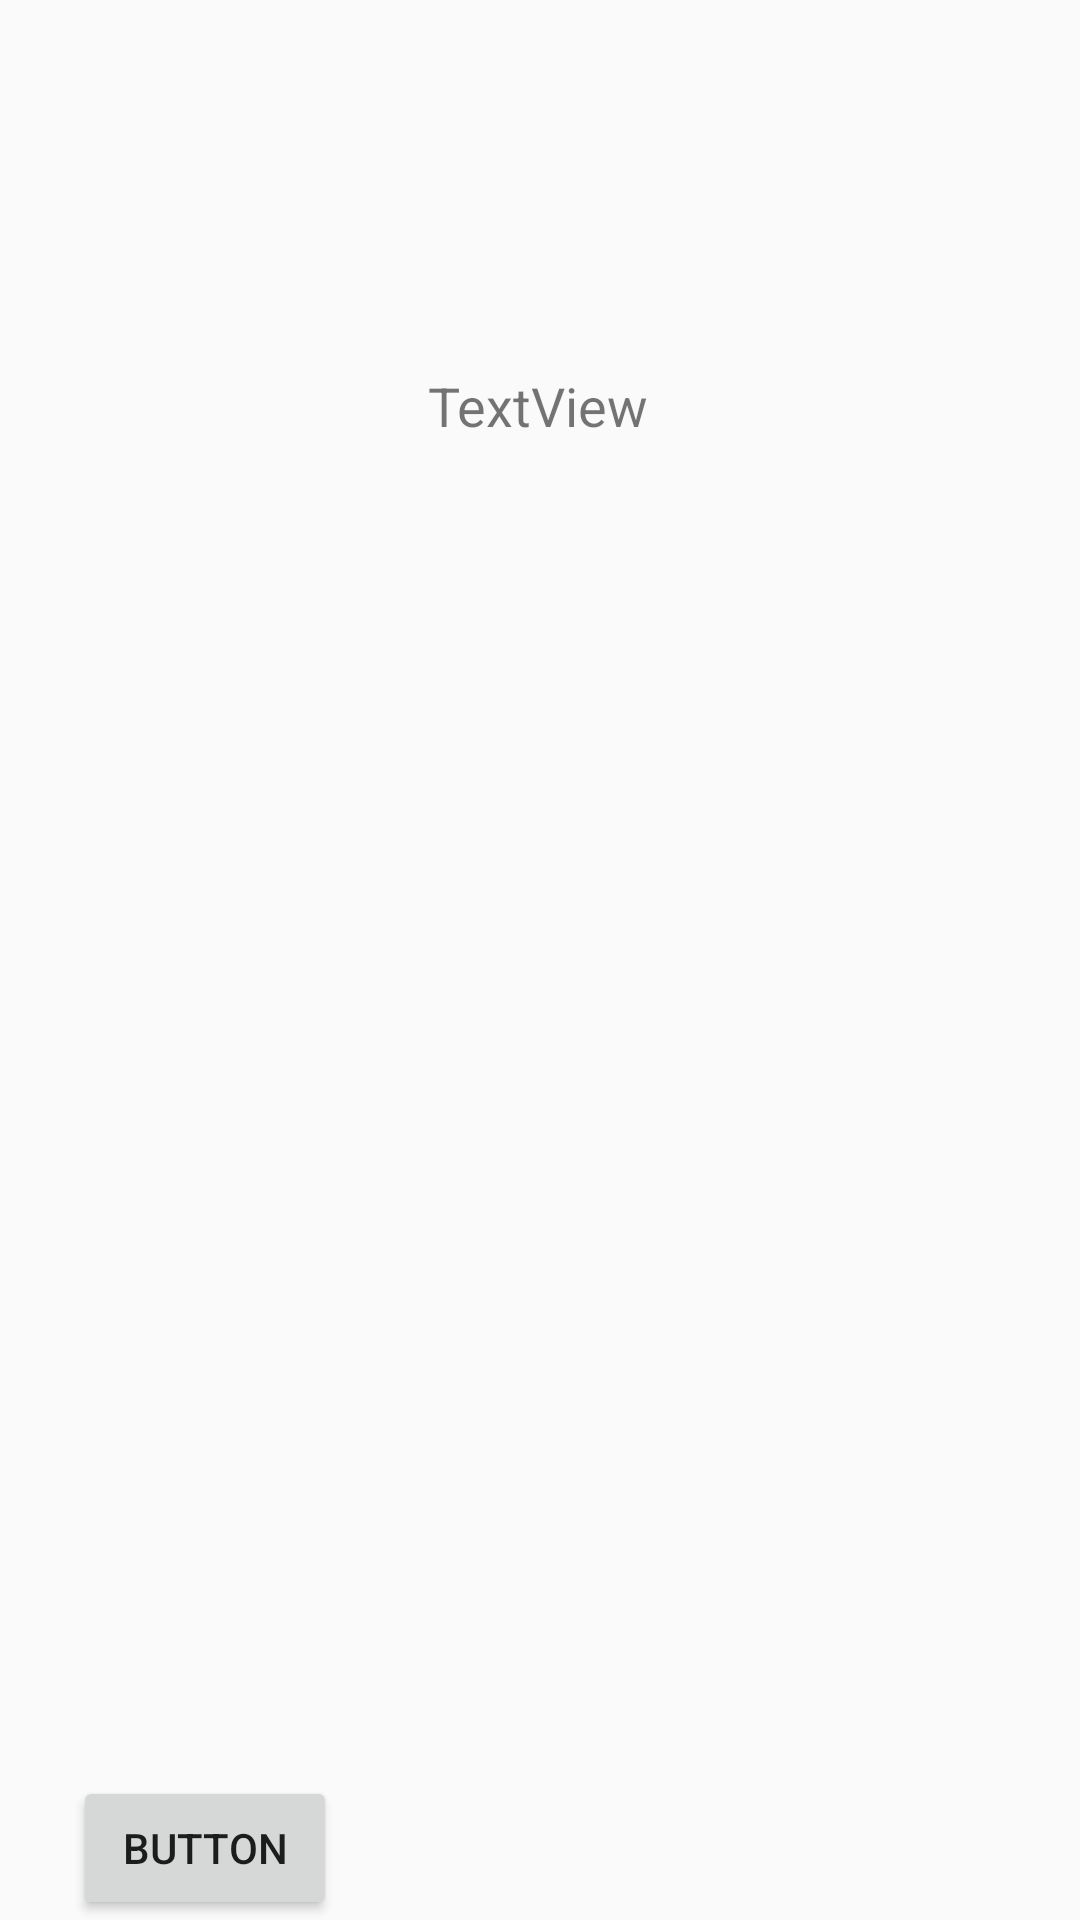

The Android layout XML behind this screen, and the referenced resources:
<!-- AndroidManifest.xml: application theme AppTheme -->
<!-- res/layout/top_bar.xml -->
<?xml version="1.0" encoding="utf-8"?>
<android.support.constraint.ConstraintLayout xmlns:android="http://schemas.android.com/apk/res/android"
    xmlns:app="http://schemas.android.com/apk/res-auto"
    xmlns:tools="http://schemas.android.com/tools"
    android:layout_width="match_parent"
    android:layout_height="50dp">

    <Button
        android:id="@+id/back_button"
        android:layout_width="wrap_content"
        android:layout_height="wrap_content"
        android:layout_margin="0dp"
        android:layout_marginStart="16dp"
        android:layout_marginTop="160dp"
        android:layout_marginEnd="8dp"
        android:layout_marginBottom="523dp"
        android:text="Button"
        app:layout_constraintBottom_toBottomOf="parent"
        app:layout_constraintEnd_toEndOf="parent"
        app:layout_constraintHorizontal_bias="0.09"
        app:layout_constraintStart_toStartOf="parent"
        app:layout_constraintTop_toTopOf="parent"
        app:layout_constraintVertical_bias="1.0" />

    <TextView
        android:id="@+id/title"
        android:layout_width="wrap_content"
        android:layout_height="wrap_content"
        android:layout_margin="0dp"
        android:layout_marginStart="8dp"
        android:layout_marginTop="8dp"
        android:layout_marginEnd="8dp"
        android:layout_marginBottom="8dp"
        android:gravity="center"
        android:text="TextView"
        android:textSize="18sp"
        app:layout_constraintBottom_toBottomOf="parent"
        app:layout_constraintEnd_toEndOf="parent"
        app:layout_constraintHorizontal_bias="0.498"
        app:layout_constraintStart_toStartOf="parent"
        app:layout_constraintTop_toTopOf="parent"
        app:layout_constraintVertical_bias="0.2" />
</android.support.constraint.ConstraintLayout>
<!-- resources referenced by this layout -->
<resources>
  <style name="AppTheme" parent="Theme.AppCompat.Light.NoActionBar">
          <item name="android:activityOpenEnterAnimation">@anim/slide_right_in</item>
          <item name="android:activityCloseExitAnimation">@anim/slide_left_out</item>
          <item name="colorPrimary">@color/colorPrimary</item>
          <item name="colorPrimaryDark">@color/colorPrimaryDark</item>
          <item name="colorAccent">@color/colorAccent</item>
      </style>
  <color name="colorPrimary">#D2D3E6D8</color>
  <color name="colorPrimaryDark">#98EEF1F2</color>
  <color name="colorAccent">#C95252</color>
</resources>
